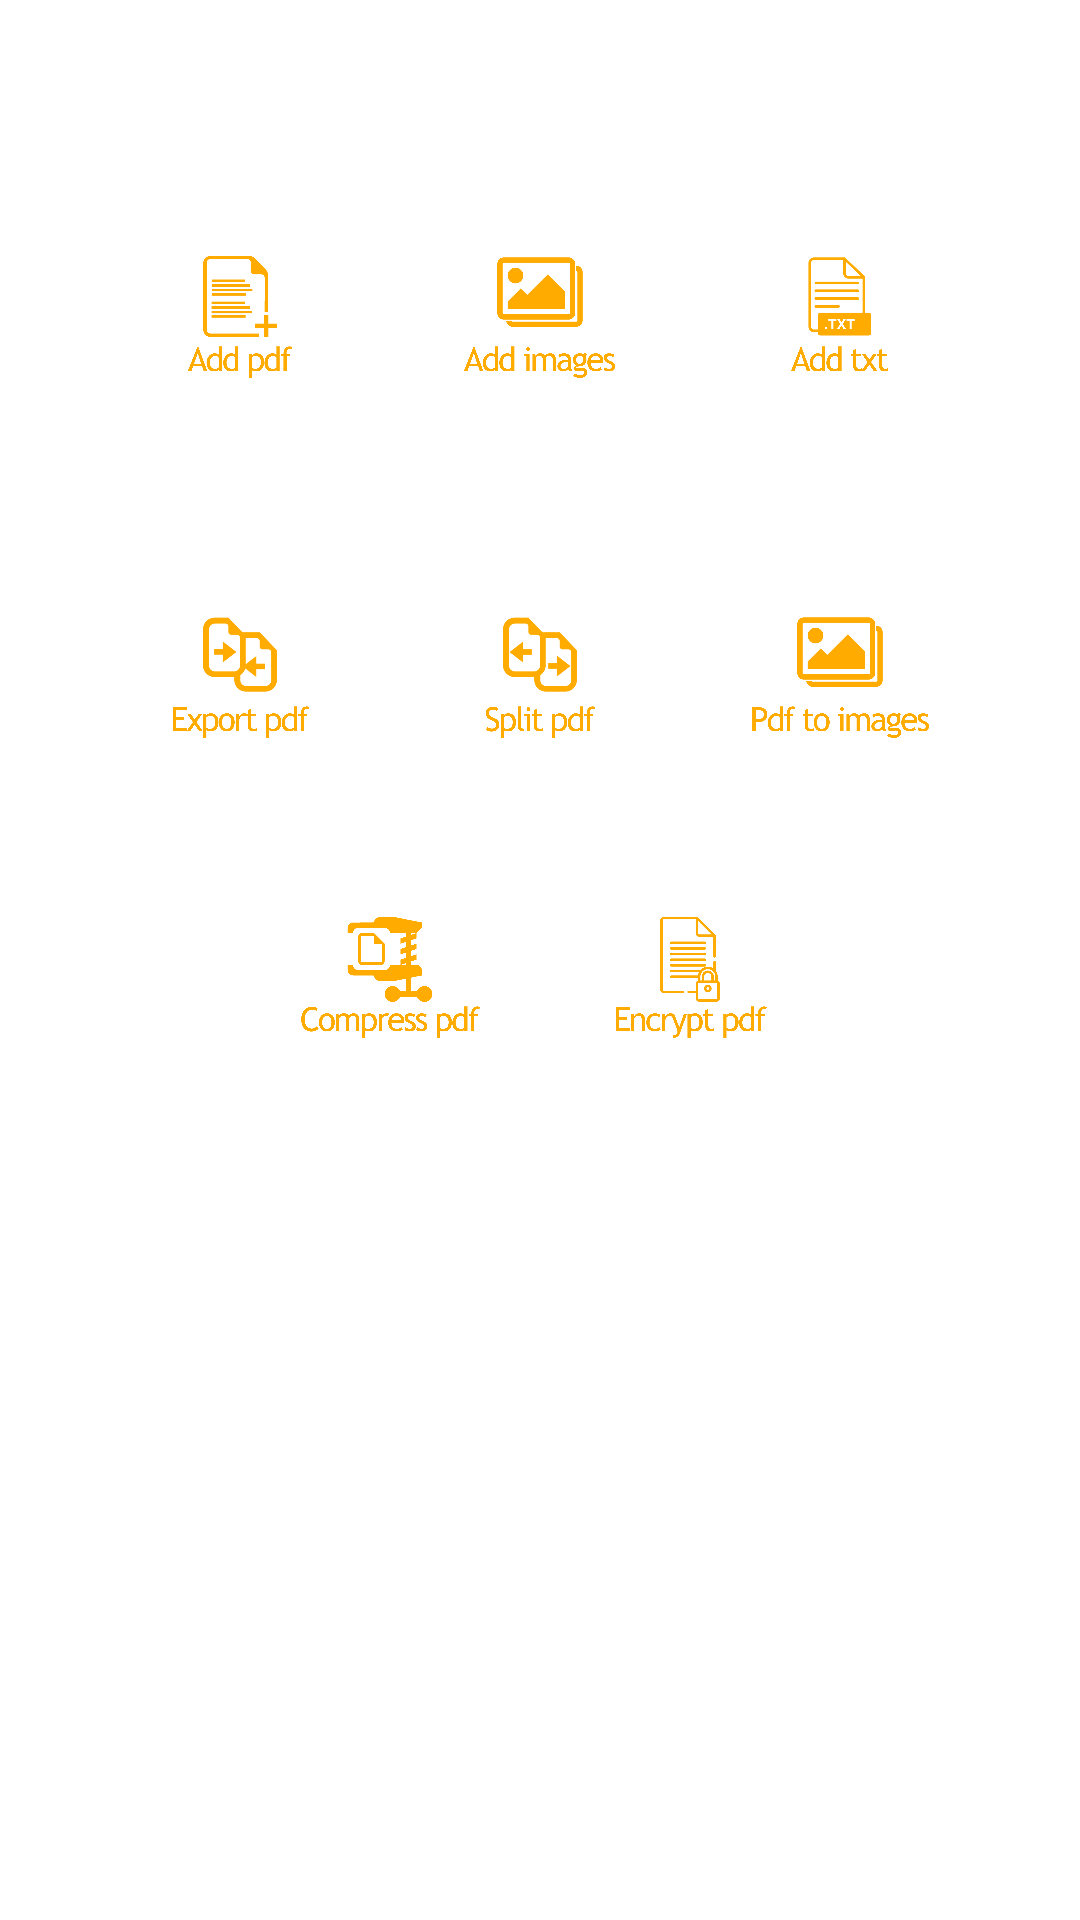

The Android layout XML behind this screen, and the referenced resources:
<!-- AndroidManifest.xml: application theme Theme.Scanner -->
<!-- res/layout/dialog_editor_extra.xml -->
<?xml version="1.0" encoding="utf-8"?>
<androidx.constraintlayout.widget.ConstraintLayout xmlns:android="http://schemas.android.com/apk/res/android"
    xmlns:app="http://schemas.android.com/apk/res-auto"
    xmlns:tools="http://schemas.android.com/tools"
    android:layout_width="match_parent"
    android:layout_height="wrap_content"
    android:minHeight="400dp"
    tools:context=".fragments.dialogs.EditorExtraDialog">

    <TableRow
        android:id="@+id/editorExtraRow1"
        android:layout_width="match_parent"
        android:layout_height="wrap_content"
        android:layout_marginTop="50dp"
        android:gravity="center"
        app:layout_constraintEnd_toEndOf="parent"
        app:layout_constraintStart_toStartOf="parent"
        app:layout_constraintTop_toTopOf="parent">

        <ImageView
            android:id="@+id/addPdf"
            style="@style/Widget.AppCompat.Button.Borderless"
            android:layout_width="100dp"
            android:layout_height="100dp"
            android:src="@drawable/addpdf" />

        <ImageView
            android:id="@+id/addImages"
            style="@style/Widget.AppCompat.Button.Borderless"
            android:layout_width="100dp"
            android:layout_height="100dp"
            android:src="@drawable/addimg" />

        <ImageView
            android:id="@+id/addText"
            style="@style/Widget.AppCompat.Button.Borderless"
            android:layout_width="100dp"
            android:layout_height="100dp"
            android:src="@drawable/addtxt" />
    </TableRow>

    <TableRow
        android:id="@+id/editorExtraRow2"
        android:layout_width="match_parent"
        android:layout_height="wrap_content"
        android:layout_marginTop="20dp"
        android:gravity="center"
        app:layout_constraintEnd_toEndOf="parent"
        app:layout_constraintStart_toStartOf="parent"
        app:layout_constraintTop_toBottomOf="@+id/editorExtraRow1">

        <ImageView
            android:id="@+id/exportPdf"
            style="@style/Widget.AppCompat.Button.Borderless"
            android:layout_width="100dp"
            android:layout_height="100dp"
            android:src="@drawable/exportpdf" />

        <ImageView
            android:id="@+id/splitPdf"
            style="@style/Widget.AppCompat.Button.Borderless"
            android:layout_width="100dp"
            android:layout_height="100dp"
            android:src="@drawable/splitpdf" />

        <ImageView
            android:id="@+id/pdfToImages"
            style="@style/Widget.AppCompat.Button.Borderless"
            android:layout_width="100dp"
            android:layout_height="100dp"
            android:src="@drawable/pdftoimg" />
    </TableRow>

    <TableRow
        android:id="@+id/editorExtraRow3"
        android:layout_width="match_parent"
        android:layout_height="wrap_content"
        android:gravity="center"
        app:layout_constraintEnd_toEndOf="parent"
        app:layout_constraintStart_toStartOf="parent"
        app:layout_constraintTop_toBottomOf="@+id/editorExtraRow2">

        <ImageView
            android:id="@+id/compressPdf"
            style="@style/Widget.AppCompat.Button.Borderless"
            android:layout_width="100dp"
            android:layout_height="100dp"
            android:src="@drawable/compresspdf" />

        <ImageView
            android:id="@+id/encryptPdf"
            style="@style/Widget.AppCompat.Button.Borderless"
            android:layout_width="100dp"
            android:layout_height="100dp"
            android:src="@drawable/encryptpdf" />

    </TableRow>

</androidx.constraintlayout.widget.ConstraintLayout>
<!-- resources referenced by this layout -->
<resources>
  <!-- drawable addimg: png bitmap (drawable-mdpi, 39750 bytes) -->
  <!-- drawable addpdf: png bitmap (drawable-mdpi, 25458 bytes) -->
  <!-- drawable addtxt: png bitmap (drawable-mdpi, 31603 bytes) -->
  <!-- drawable compresspdf: png bitmap (drawable-mdpi, 42619 bytes) -->
  <!-- drawable encryptpdf: png bitmap (drawable-mdpi, 36539 bytes) -->
  <!-- drawable exportpdf: png bitmap (drawable-mdpi, 44772 bytes) -->
  <!-- drawable pdftoimg: png bitmap (drawable-mdpi, 42252 bytes) -->
  <!-- drawable splitpdf: png bitmap (drawable-mdpi, 43212 bytes) -->
  <style name="Theme.Scanner" parent="Theme.MaterialComponents.DayNight.NoActionBar">
  
          <item name="colorPrimary">@color/blue</item>
          <item name="colorPrimaryVariant">@color/dark_blue</item>
          <item name="colorOnPrimary">@color/white</item>
  
          <item name="colorSecondary">@color/yellow</item>
          <item name="colorSecondaryVariant">@color/dark_yellow</item>
          <item name="colorOnSecondary">@color/black</item>
  
          <item name="android:statusBarColor">@android:color/transparent</item>
          <item name="android:windowTranslucentNavigation">true</item>
          <item name="android:windowTranslucentStatus">true</item>
  
  
      </style>
  <color name="blue">#232591</color>
  <color name="dark_blue">#1E1E61</color>
  <color name="white">#FFFFFFFF</color>
  <color name="yellow">#FFD600</color>
  <color name="dark_yellow">#FFAB00</color>
  <color name="black">#FF000000</color>
</resources>
